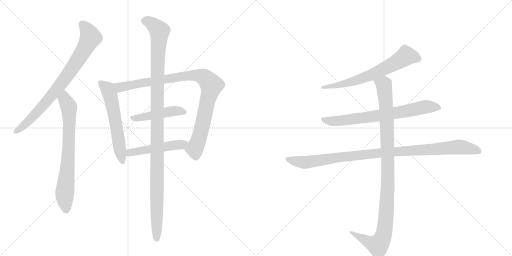
t = 0.00 s
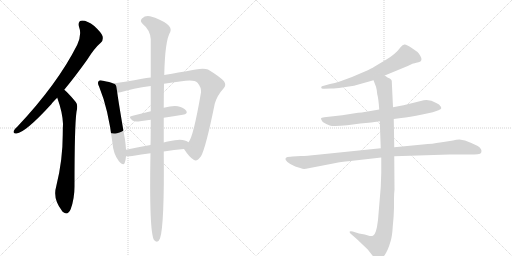
t = 1.98 s
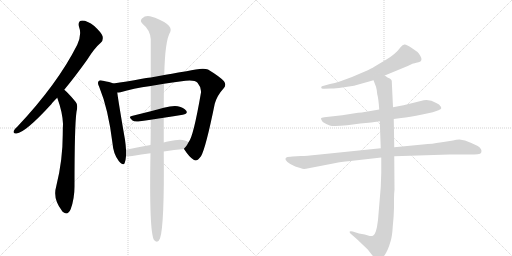
t = 3.96 s
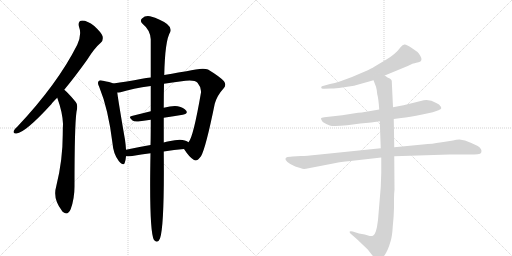
t = 5.94 s
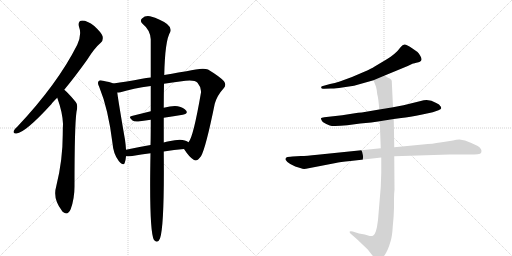
t = 7.92 s
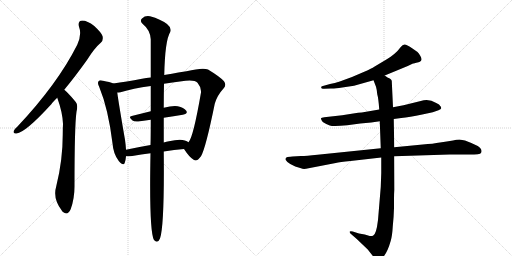
t = 9.89 s

The animated SVG that drew these frames (rendered in a browser with its animation timeline set to each time). Animation: 11 CSS @keyframes rules; one cycle of 9.89 s.

<svg version="1.1" viewBox="0 0 2048 1024" xmlns="http://www.w3.org/2000/svg">
  <g stroke="lightgray" stroke-dasharray="1,1" stroke-width="1" transform="scale(4, 4)">
    <line x1="0" y1="0" x2="256" y2="256"></line>
    <line x1="256" y1="0" x2="0" y2="256"></line>
    <line x1="128" y1="0" x2="128" y2="256"></line>
    <line x1="0" y1="128" x2="256" y2="128"></line>
    <line x1="256" y1="0" x2="512" y2="256"></line>
    <line x1="512" y1="0" x2="256" y2="256"></line>
    <line x1="384" y1="0" x2="384" y2="256"></line>
    <line x1="256" y1="128" x2="512" y2="128"></line>
  </g>
<g transform="scale(1, -1) translate(0, -850)">
   <style type="text/css">
    @keyframes keyframes0 {
      from {
       stroke: black;
       stroke-dashoffset: 800;
       stroke-width: 128;
       }
       72% {
       animation-timing-function: step-end;
       stroke: black;
       stroke-dashoffset: 0;
       stroke-width: 128;
       }
       to {
       stroke: black;
       stroke-width: 1024;
       }
       }
       #make-me-a-hanzi-animation-0 {
         animation: keyframes0 0.901042s both;
         animation-delay: 0.000000s;
         animation-timing-function: linear;
       }
    @keyframes keyframes1 {
      from {
       stroke: black;
       stroke-dashoffset: 733;
       stroke-width: 128;
       }
       70% {
       animation-timing-function: step-end;
       stroke: black;
       stroke-dashoffset: 0;
       stroke-width: 128;
       }
       to {
       stroke: black;
       stroke-width: 1024;
       }
       }
       #make-me-a-hanzi-animation-1 {
         animation: keyframes1 0.846517s both;
         animation-delay: 0.901042s;
         animation-timing-function: linear;
       }
    @keyframes keyframes2 {
      from {
       stroke: black;
       stroke-dashoffset: 588;
       stroke-width: 128;
       }
       66% {
       animation-timing-function: step-end;
       stroke: black;
       stroke-dashoffset: 0;
       stroke-width: 128;
       }
       to {
       stroke: black;
       stroke-width: 1024;
       }
       }
       #make-me-a-hanzi-animation-2 {
         animation: keyframes2 0.728516s both;
         animation-delay: 1.747559s;
         animation-timing-function: linear;
       }
    @keyframes keyframes3 {
      from {
       stroke: black;
       stroke-dashoffset: 958;
       stroke-width: 128;
       }
       76% {
       animation-timing-function: step-end;
       stroke: black;
       stroke-dashoffset: 0;
       stroke-width: 128;
       }
       to {
       stroke: black;
       stroke-width: 1024;
       }
       }
       #make-me-a-hanzi-animation-3 {
         animation: keyframes3 1.029622s both;
         animation-delay: 2.476074s;
         animation-timing-function: linear;
       }
    @keyframes keyframes4 {
      from {
       stroke: black;
       stroke-dashoffset: 466;
       stroke-width: 128;
       }
       60% {
       animation-timing-function: step-end;
       stroke: black;
       stroke-dashoffset: 0;
       stroke-width: 128;
       }
       to {
       stroke: black;
       stroke-width: 1024;
       }
       }
       #make-me-a-hanzi-animation-4 {
         animation: keyframes4 0.629232s both;
         animation-delay: 3.505697s;
         animation-timing-function: linear;
       }
    @keyframes keyframes5 {
      from {
       stroke: black;
       stroke-dashoffset: 497;
       stroke-width: 128;
       }
       62% {
       animation-timing-function: step-end;
       stroke: black;
       stroke-dashoffset: 0;
       stroke-width: 128;
       }
       to {
       stroke: black;
       stroke-width: 1024;
       }
       }
       #make-me-a-hanzi-animation-5 {
         animation: keyframes5 0.654460s both;
         animation-delay: 4.134928s;
         animation-timing-function: linear;
       }
    @keyframes keyframes6 {
      from {
       stroke: black;
       stroke-dashoffset: 1162;
       stroke-width: 128;
       }
       79% {
       animation-timing-function: step-end;
       stroke: black;
       stroke-dashoffset: 0;
       stroke-width: 128;
       }
       to {
       stroke: black;
       stroke-width: 1024;
       }
       }
       #make-me-a-hanzi-animation-6 {
         animation: keyframes6 1.195638s both;
         animation-delay: 4.789388s;
         animation-timing-function: linear;
       }
    @keyframes keyframes7 {
      from {
       stroke: black;
       stroke-dashoffset: 664;
       stroke-width: 128;
       }
       68% {
       animation-timing-function: step-end;
       stroke: black;
       stroke-dashoffset: 0;
       stroke-width: 128;
       }
       to {
       stroke: black;
       stroke-width: 1024;
       }
       }
       #make-me-a-hanzi-animation-7 {
         animation: keyframes7 0.790365s both;
         animation-delay: 5.985026s;
         animation-timing-function: linear;
       }
    @keyframes keyframes8 {
      from {
       stroke: black;
       stroke-dashoffset: 728;
       stroke-width: 128;
       }
       70% {
       animation-timing-function: step-end;
       stroke: black;
       stroke-dashoffset: 0;
       stroke-width: 128;
       }
       to {
       stroke: black;
       stroke-width: 1024;
       }
       }
       #make-me-a-hanzi-animation-8 {
         animation: keyframes8 0.842448s both;
         animation-delay: 6.775391s;
         animation-timing-function: linear;
       }
    @keyframes keyframes9 {
      from {
       stroke: black;
       stroke-dashoffset: 1021;
       stroke-width: 128;
       }
       77% {
       animation-timing-function: step-end;
       stroke: black;
       stroke-dashoffset: 0;
       stroke-width: 128;
       }
       to {
       stroke: black;
       stroke-width: 1024;
       }
       }
       #make-me-a-hanzi-animation-9 {
         animation: keyframes9 1.080892s both;
         animation-delay: 7.617839s;
         animation-timing-function: linear;
       }
    @keyframes keyframes10 {
      from {
       stroke: black;
       stroke-dashoffset: 1060;
       stroke-width: 128;
       }
       78% {
       animation-timing-function: step-end;
       stroke: black;
       stroke-dashoffset: 0;
       stroke-width: 128;
       }
       to {
       stroke: black;
       stroke-width: 1024;
       }
       }
       #make-me-a-hanzi-animation-10 {
         animation: keyframes10 1.112630s both;
         animation-delay: 8.698730s;
         animation-timing-function: linear;
       }
</style>
<path d="M 257 491 Q 300 543 348 610 Q 378 658 404 680 Q 414 690 410 706 Q 406 719 377 746 Q 349 768 329 768 Q 310 767 316 743 Q 328 713 309 671 Q 230 514 69 343 Q 57 333 55 326 Q 51 314 66 316 Q 102 320 206 434 Q 209 440 229 459 L 257 491 Z" fill="lightgray"></path> 
<path d="M 229 459 Q 250 401 252 355 Q 251 334 251 312 Q 251 209 225 105 Q 210 56 247 8 Q 248 5 252 2 Q 271 -14 283 14 Q 298 56 298 104 Q 298 348 306 403 Q 313 431 303 442 Q 285 464 271 478 Q 264 485 257 491 C 235 511 219 487 229 459 Z" fill="lightgray"></path> 
<path d="M 453 516 Q 440 522 412 527 Q 399 531 395 526 Q 388 519 397 502 Q 433 415 450 277 Q 453 235 475 206 Q 494 184 499 199 Q 503 211 504 225 L 504 251 Q 503 270 500 291 Q 475 435 469 480 C 465 510 465 512 453 516 Z" fill="lightgray"></path> 
<path d="M 736 254 Q 758 220 776 210 Q 788 203 804 225 Q 823 258 859 435 Q 869 469 894 496 Q 907 509 896 525 Q 880 543 832 572 Q 811 581 746 565 Q 674 553 657 550 L 603 540 Q 585 539 568 535 Q 504 523 453 516 C 423 512 439 475 469 480 Q 475 480 482 481 Q 531 496 603 506 L 656 515 Q 695 522 742 527 Q 779 531 790 519 Q 806 500 804 480 Q 773 300 754 281 C 740 254 734 257 736 254 Z" fill="lightgray"></path> 
<path d="M 655 379 Q 695 386 731 391 Q 753 395 745 407 Q 735 420 711 425 Q 690 428 655 419 L 603 405 Q 563 395 527 386 Q 511 383 530 368 Q 540 361 560 365 Q 582 369 603 371 L 655 379 Z" fill="lightgray"></path> 
<path d="M 655 244 Q 697 251 736 254 C 766 256 779 264 754 281 Q 733 299 676 285 Q 666 284 655 280 L 602 270 Q 550 261 504 251 C 475 245 474 226 504 225 Q 514 224 529 226 Q 565 232 602 237 L 655 244 Z" fill="lightgray"></path> 
<path d="M 602 237 Q 596 -76 616 -110 Q 631 -126 640 -104 Q 658 -52 655 244 L 655 280 Q 655 286 655 291 Q 655 337 655 379 L 655 419 Q 655 471 656 515 L 657 550 Q 660 689 681 722 Q 688 738 668 754 Q 643 773 600 785 Q 581 789 568 776 Q 558 767 570 755 Q 601 730 603 693 Q 603 633 603 540 L 603 506 Q 603 460 603 405 L 603 371 Q 603 295 602 270 L 602 237 Z" fill="lightgray"></path> 
<path d="M 1539 548 L 1631 586 L 1652 596 Q 1654 596 1674 601 Q 1694 606 1681 627 Q 1675 637 1670 642 L 1647 658 Q 1627 671 1619 672 Q 1611 673 1603 662 Q 1582 633 1544 611 L 1497 583 Q 1488 577 1457 563 L 1408 542 L 1359 524 Q 1339 517 1320 514 L 1288 505 Q 1283 502 1285 500 Q 1285 493 1297 495 L 1323 496 Q 1336 495 1369 500 L 1416 507 L 1494 529 L 1539 548 Z" fill="lightgray"></path> 
<path d="M 1575 374 L 1605 378 Q 1637 381 1689 392 L 1731 401 L 1754 409 Q 1764 414 1765 417 Q 1765 422 1761 426 Q 1759 432 1745 438 Q 1714 458 1683 446 L 1614 429 L 1572 421 L 1517 412 L 1447 400 Q 1435 400 1413 396 L 1369 389 L 1297 381 Q 1285 380 1284 377 Q 1283 373 1291 362 Q 1305 353 1319 348 Q 1333 343 1389 349 L 1441 356 L 1485 360 L 1519 365 L 1575 374 Z" fill="lightgray"></path> 
<path d="M 1204 226 L 1170 224 Q 1163 224 1150 222 Q 1139 219 1143 210 Q 1148 201 1161 194 L 1181 184 L 1204 177 Q 1212 173 1224 175 L 1343 198 Q 1358 202 1402 206 L 1525 220 L 1577 225 L 1798 232 L 1875 232 Q 1900 232 1911 233 Q 1923 234 1925 240 Q 1930 254 1911 266 Q 1885 279 1860 288 L 1838 292 Q 1825 292 1812 288 Q 1788 285 1760 280 Q 1733 275 1691 272 L 1577 261 L 1523 257 L 1270 231 Q 1225 226 1204 226 Z" fill="lightgray"></path> 
<path d="M 1525 220 L 1525 158 L 1523 102 L 1512 -30 Q 1505 -89 1492 -93 Q 1486 -95 1479 -94 L 1459 -88 L 1436 -84 L 1411 -76 Q 1402 -73 1399 -76 Q 1397 -80 1404 -86 L 1427 -106 L 1471 -148 L 1493 -176 Q 1505 -189 1511 -189 Q 1517 -190 1529 -182 Q 1549 -163 1563 -113 Q 1569 -92 1571 -56 Q 1575 -19 1576 18 L 1576 54 Q 1576 75 1578 91 L 1577 225 L 1577 261 L 1575 374 L 1572 421 L 1567 527 Q 1565 533 1559 536 L 1550 540 L 1539 548 C 1513 563 1483 557 1494 529 L 1504 503 Q 1508 489 1509 473 Q 1514 456 1517 412 L 1519 365 L 1523 257 L 1525 220 Z" fill="lightgray"></path> 
      <clipPath id="make-me-a-hanzi-clip-0">
      <path d="M 257 491 Q 300 543 348 610 Q 378 658 404 680 Q 414 690 410 706 Q 406 719 377 746 Q 349 768 329 768 Q 310 767 316 743 Q 328 713 309 671 Q 230 514 69 343 Q 57 333 55 326 Q 51 314 66 316 Q 102 320 206 434 Q 209 440 229 459 L 257 491 Z" fill="lightgray"></path>
      </clipPath>
      <path clip-path="url(#make-me-a-hanzi-clip-0)" d="M 329 752 L 345 737 L 362 700 L 327 635 L 259 534 L 183 439 L 94 346 L 65 326 " fill="none" id="make-me-a-hanzi-animation-0" stroke-dasharray="672 1344" stroke-linecap="round"></path>

      <clipPath id="make-me-a-hanzi-clip-1">
      <path d="M 229 459 Q 250 401 252 355 Q 251 334 251 312 Q 251 209 225 105 Q 210 56 247 8 Q 248 5 252 2 Q 271 -14 283 14 Q 298 56 298 104 Q 298 348 306 403 Q 313 431 303 442 Q 285 464 271 478 Q 264 485 257 491 C 235 511 219 487 229 459 Z" fill="lightgray"></path>
      </clipPath>
      <path clip-path="url(#make-me-a-hanzi-clip-1)" d="M 256 483 L 259 453 L 275 423 L 277 388 L 275 249 L 258 64 L 264 11 " fill="none" id="make-me-a-hanzi-animation-1" stroke-dasharray="605 1210" stroke-linecap="round"></path>

      <clipPath id="make-me-a-hanzi-clip-2">
      <path d="M 453 516 Q 440 522 412 527 Q 399 531 395 526 Q 388 519 397 502 Q 433 415 450 277 Q 453 235 475 206 Q 494 184 499 199 Q 503 211 504 225 L 504 251 Q 503 270 500 291 Q 475 435 469 480 C 465 510 465 512 453 516 Z" fill="lightgray"></path>
      </clipPath>
      <path clip-path="url(#make-me-a-hanzi-clip-2)" d="M 402 519 L 431 493 L 440 472 L 488 206 " fill="none" id="make-me-a-hanzi-animation-2" stroke-dasharray="460 920" stroke-linecap="round"></path>

      <clipPath id="make-me-a-hanzi-clip-3">
      <path d="M 736 254 Q 758 220 776 210 Q 788 203 804 225 Q 823 258 859 435 Q 869 469 894 496 Q 907 509 896 525 Q 880 543 832 572 Q 811 581 746 565 Q 674 553 657 550 L 603 540 Q 585 539 568 535 Q 504 523 453 516 C 423 512 439 475 469 480 Q 475 480 482 481 Q 531 496 603 506 L 656 515 Q 695 522 742 527 Q 779 531 790 519 Q 806 500 804 480 Q 773 300 754 281 C 740 254 734 257 736 254 Z" fill="lightgray"></path>
      </clipPath>
      <path clip-path="url(#make-me-a-hanzi-clip-3)" d="M 460 512 L 483 501 L 760 549 L 795 548 L 822 537 L 846 509 L 809 343 L 779 254 L 749 252 " fill="none" id="make-me-a-hanzi-animation-3" stroke-dasharray="830 1660" stroke-linecap="round"></path>

      <clipPath id="make-me-a-hanzi-clip-4">
      <path d="M 655 379 Q 695 386 731 391 Q 753 395 745 407 Q 735 420 711 425 Q 690 428 655 419 L 603 405 Q 563 395 527 386 Q 511 383 530 368 Q 540 361 560 365 Q 582 369 603 371 L 655 379 Z" fill="lightgray"></path>
      </clipPath>
      <path clip-path="url(#make-me-a-hanzi-clip-4)" d="M 528 377 L 682 405 L 714 407 L 735 401 " fill="none" id="make-me-a-hanzi-animation-4" stroke-dasharray="338 676" stroke-linecap="round"></path>

      <clipPath id="make-me-a-hanzi-clip-5">
      <path d="M 655 244 Q 697 251 736 254 C 766 256 779 264 754 281 Q 733 299 676 285 Q 666 284 655 280 L 602 270 Q 550 261 504 251 C 475 245 474 226 504 225 Q 514 224 529 226 Q 565 232 602 237 L 655 244 Z" fill="lightgray"></path>
      </clipPath>
      <path clip-path="url(#make-me-a-hanzi-clip-5)" d="M 510 232 L 540 244 L 746 280 " fill="none" id="make-me-a-hanzi-animation-5" stroke-dasharray="369 738" stroke-linecap="round"></path>

      <clipPath id="make-me-a-hanzi-clip-6">
      <path d="M 602 237 Q 596 -76 616 -110 Q 631 -126 640 -104 Q 658 -52 655 244 L 655 280 Q 655 286 655 291 Q 655 337 655 379 L 655 419 Q 655 471 656 515 L 657 550 Q 660 689 681 722 Q 688 738 668 754 Q 643 773 600 785 Q 581 789 568 776 Q 558 767 570 755 Q 601 730 603 693 Q 603 633 603 540 L 603 506 Q 603 460 603 405 L 603 371 Q 603 295 602 270 L 602 237 Z" fill="lightgray"></path>
      </clipPath>
      <path clip-path="url(#make-me-a-hanzi-clip-6)" d="M 576 766 L 601 760 L 638 725 L 629 549 L 627 -104 " fill="none" id="make-me-a-hanzi-animation-6" stroke-dasharray="1034 2068" stroke-linecap="round"></path>

      <clipPath id="make-me-a-hanzi-clip-7">
      <path d="M 1539 548 L 1631 586 L 1652 596 Q 1654 596 1674 601 Q 1694 606 1681 627 Q 1675 637 1670 642 L 1647 658 Q 1627 671 1619 672 Q 1611 673 1603 662 Q 1582 633 1544 611 L 1497 583 Q 1488 577 1457 563 L 1408 542 L 1359 524 Q 1339 517 1320 514 L 1288 505 Q 1283 502 1285 500 Q 1285 493 1297 495 L 1323 496 Q 1336 495 1369 500 L 1416 507 L 1494 529 L 1539 548 Z" fill="lightgray"></path>
      </clipPath>
      <path clip-path="url(#make-me-a-hanzi-clip-7)" d="M 1672 615 L 1624 626 L 1574 594 L 1456 539 L 1375 514 L 1292 499 " fill="none" id="make-me-a-hanzi-animation-7" stroke-dasharray="536 1072" stroke-linecap="round"></path>

      <clipPath id="make-me-a-hanzi-clip-8">
      <path d="M 1575 374 L 1605 378 Q 1637 381 1689 392 L 1731 401 L 1754 409 Q 1764 414 1765 417 Q 1765 422 1761 426 Q 1759 432 1745 438 Q 1714 458 1683 446 L 1614 429 L 1572 421 L 1517 412 L 1447 400 Q 1435 400 1413 396 L 1369 389 L 1297 381 Q 1285 380 1284 377 Q 1283 373 1291 362 Q 1305 353 1319 348 Q 1333 343 1389 349 L 1441 356 L 1485 360 L 1519 365 L 1575 374 Z" fill="lightgray"></path>
      </clipPath>
      <path clip-path="url(#make-me-a-hanzi-clip-8)" d="M 1292 376 L 1304 368 L 1358 366 L 1619 404 L 1704 423 L 1756 418 " fill="none" id="make-me-a-hanzi-animation-8" stroke-dasharray="600 1200" stroke-linecap="round"></path>

      <clipPath id="make-me-a-hanzi-clip-9">
      <path d="M 1204 226 L 1170 224 Q 1163 224 1150 222 Q 1139 219 1143 210 Q 1148 201 1161 194 L 1181 184 L 1204 177 Q 1212 173 1224 175 L 1343 198 Q 1358 202 1402 206 L 1525 220 L 1577 225 L 1798 232 L 1875 232 Q 1900 232 1911 233 Q 1923 234 1925 240 Q 1930 254 1911 266 Q 1885 279 1860 288 L 1838 292 Q 1825 292 1812 288 Q 1788 285 1760 280 Q 1733 275 1691 272 L 1577 261 L 1523 257 L 1270 231 Q 1225 226 1204 226 Z" fill="lightgray"></path>
      </clipPath>
      <path clip-path="url(#make-me-a-hanzi-clip-9)" d="M 1154 212 L 1215 200 L 1500 236 L 1834 262 L 1913 246 " fill="none" id="make-me-a-hanzi-animation-9" stroke-dasharray="893 1786" stroke-linecap="round"></path>

      <clipPath id="make-me-a-hanzi-clip-10">
      <path d="M 1525 220 L 1525 158 L 1523 102 L 1512 -30 Q 1505 -89 1492 -93 Q 1486 -95 1479 -94 L 1459 -88 L 1436 -84 L 1411 -76 Q 1402 -73 1399 -76 Q 1397 -80 1404 -86 L 1427 -106 L 1471 -148 L 1493 -176 Q 1505 -189 1511 -189 Q 1517 -190 1529 -182 Q 1549 -163 1563 -113 Q 1569 -92 1571 -56 Q 1575 -19 1576 18 L 1576 54 Q 1576 75 1578 91 L 1577 225 L 1577 261 L 1575 374 L 1572 421 L 1567 527 Q 1565 533 1559 536 L 1550 540 L 1539 548 C 1513 563 1483 557 1494 529 L 1504 503 Q 1508 489 1509 473 Q 1514 456 1517 412 L 1519 365 L 1523 257 L 1525 220 Z" fill="lightgray"></path>
      </clipPath>
      <path clip-path="url(#make-me-a-hanzi-clip-10)" d="M 1502 525 L 1535 511 L 1547 380 L 1552 143 L 1537 -77 L 1526 -112 L 1512 -131 L 1405 -79 " fill="none" id="make-me-a-hanzi-animation-10" stroke-dasharray="932 1864" stroke-linecap="round"></path>

</g>
</svg>
